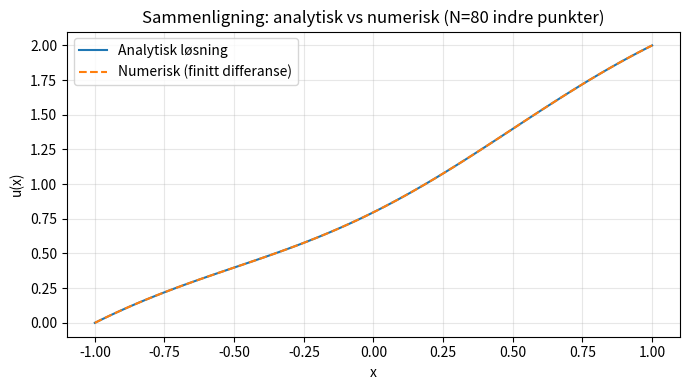

Recreate this plot in Python.
import numpy as np
import matplotlib.pyplot as plt

# --- Problemdata ---
a, b = -1.0, 1.0          # intervall
ua, ub = 0.0, 2.0         # randbetingelser u(a)=ua, u(b)=ub
N = 80                    # antall indre punkter (øke for bedre nøyaktighet)

# --- Rutenett ---
x = np.linspace(a, b, N + 2)   # inkluderer randpunktene
h = x[1] - x[0]
xi = x[1:-1]                   # indre punkter

# --- Bygg matrise for u'' ~ (u_{i-1} - 2u_i + u_{i+1})/h^2 ---
main = (-2.0 / h**2) * np.ones(N)
off  = ( 1.0 / h**2) * np.ones(N - 1)
A = np.diag(main) + np.diag(off, 1) + np.diag(off, -1)

# --- Høyreside f(x)=cos(pi x), med justering for randbetingelser ---
f = np.cos(np.pi * xi)
bvec = f.copy()
bvec[0]  -= ua / h**2
bvec[-1] -= ub / h**2

# --- Løs for indre u-verdier ---
u_int = np.linalg.solve(A, bvec)

# --- Sett sammen full løsning (inkl. randpunkter) ---
u_num = np.empty(N + 2)
u_num[0] = ua
u_num[-1] = ub
u_num[1:-1] = u_int

# --- Analytisk løsning fra (a): u(x) = x + 1 - (cos(pi x)+1)/pi^2 ---
u_exact = x + 1.0 - (1/np.pi**2)*(np.cos(np.pi * x) + 1.0)

# --- Feil ---
max_err = np.max(np.abs(u_num - u_exact))
rmse = np.sqrt(np.mean((u_num - u_exact)**2))
print(f"max|feil| = {max_err:.3e}")
print(f"RMSE      = {rmse:.3e}")

# --- Plot ---
plt.figure(figsize=(7, 4))
plt.plot(x, u_exact, label="Analytisk løsning")
plt.plot(x, u_num, "--", label="Numerisk (finitt differanse)")
plt.xlabel("x")
plt.ylabel("u(x)")
plt.title(f"Sammenligning: analytisk vs numerisk (N={N} indre punkter)")
plt.grid(True, alpha=0.3)
plt.legend()
plt.tight_layout()
plt.show()
